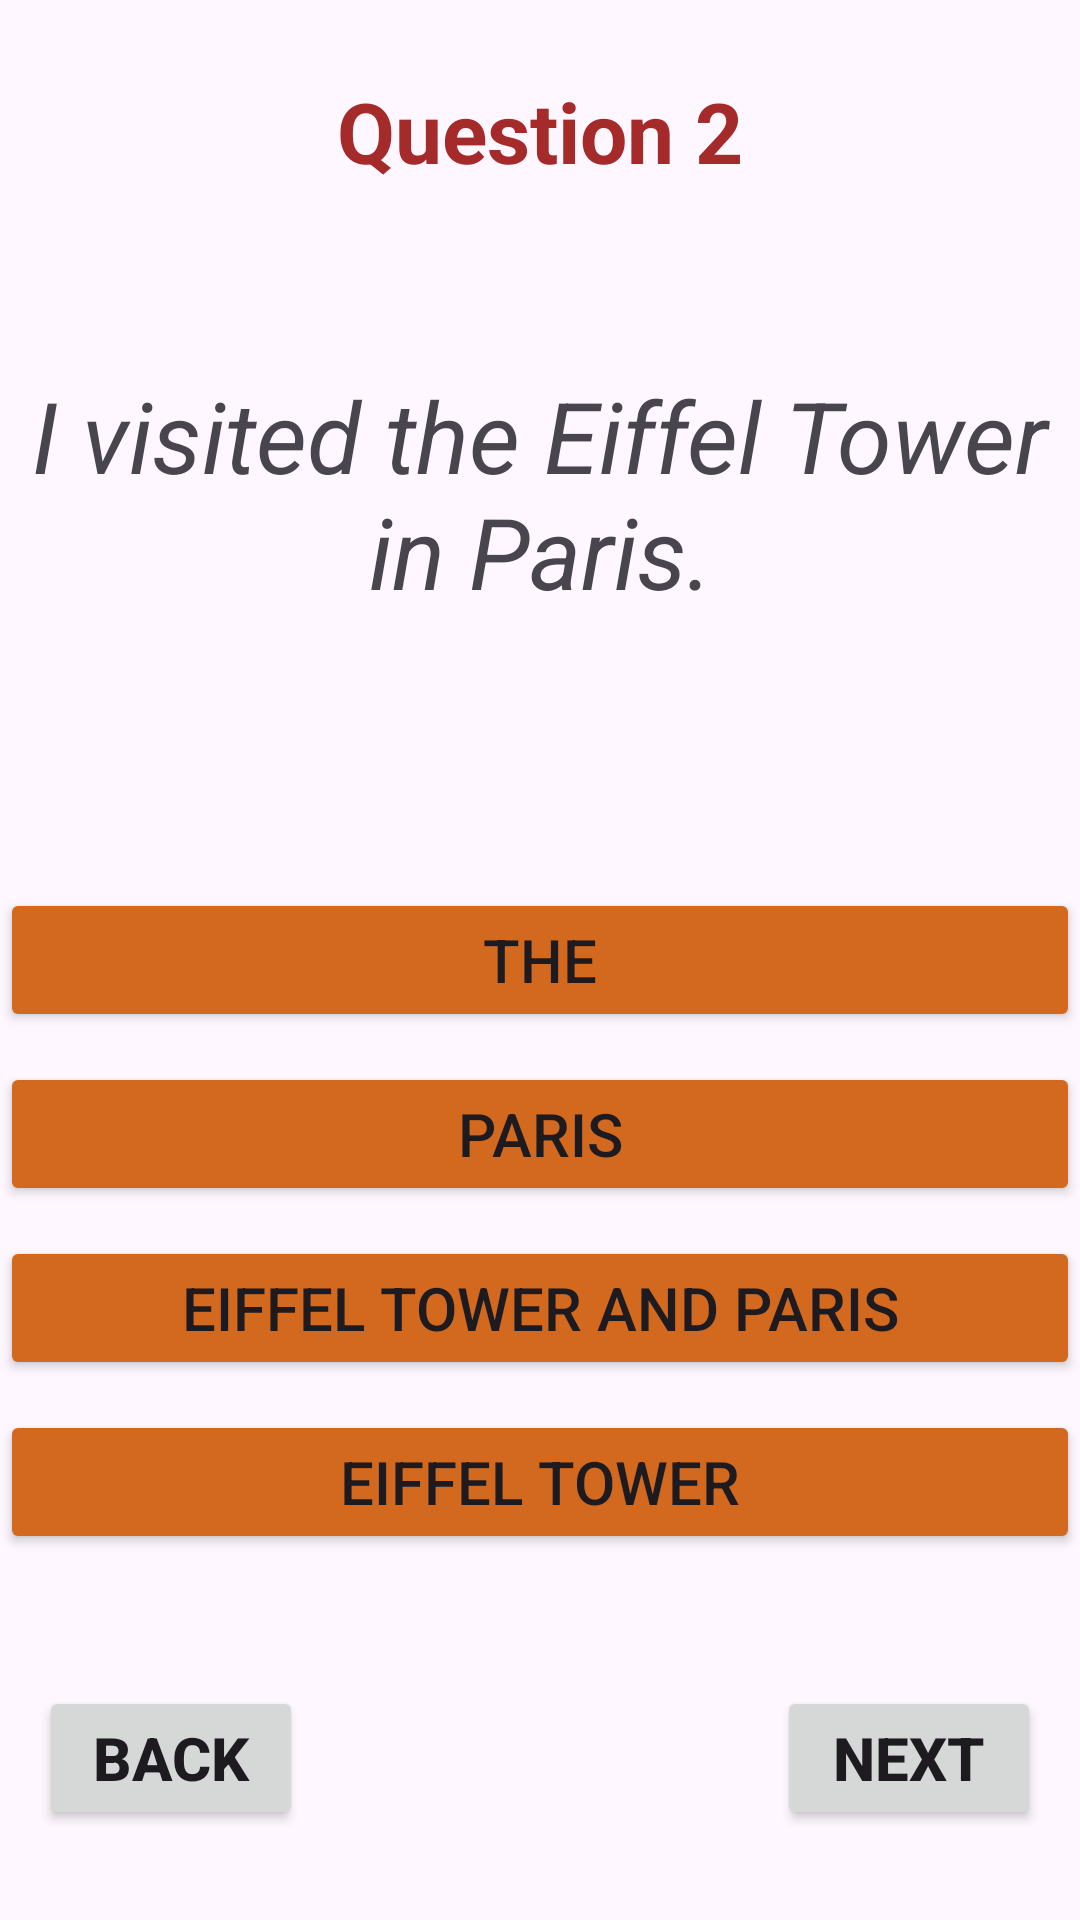

Here is an Android app screen rendered from its layout file. Give the layout XML and the strings, colors and styles it references.
<!-- AndroidManifest.xml: application theme Theme.Material3.Light -->
<!-- res/layout/activity_english_grammar_question2.xml -->
<?xml version="1.0" encoding="utf-8"?>
<androidx.constraintlayout.widget.ConstraintLayout xmlns:android="http://schemas.android.com/apk/res/android"
    xmlns:app="http://schemas.android.com/apk/res-auto"
    xmlns:tools="http://schemas.android.com/tools"
    android:layout_width="match_parent"
    android:layout_height="match_parent"
    tools:context=".activities.EnglishGrammarQuestion2">

    <TextView
        android:id="@+id/q2"
        android:layout_width="match_parent"
        android:layout_height="wrap_content"
        android:layout_margin="25dp"
        android:gravity="center"
        android:text="@string/question_2"
        android:textColor="@color/questionColor"
        android:textSize="28sp"
        android:textStyle="bold"
        app:layout_constraintEnd_toEndOf="parent"
        app:layout_constraintStart_toStartOf="parent"
        app:layout_constraintTop_toTopOf="parent" />

    <TextView
        android:id="@+id/s2"
        android:layout_width="wrap_content"
        android:layout_height="wrap_content"
        android:layout_marginBottom="30sp"
        android:gravity="center"
        android:text="@string/i_visited_the_eiffel_tower_in_paris_s2"
        android:textSize="33sp"
        android:textStyle="italic"
        app:layout_constraintBottom_toTopOf="@+id/option1_2"
        app:layout_constraintEnd_toEndOf="parent"
        app:layout_constraintStart_toStartOf="parent"
        app:layout_constraintTop_toBottomOf="@+id/q2" />

    <Button
        android:id="@+id/option1_2"
        android:layout_width="0dp"
        android:layout_height="wrap_content"
        android:backgroundTint="@color/questionButtonColor"
        android:gravity="center"
        android:text="@string/the"
        android:textSize="20sp"
        app:layout_constraintBottom_toBottomOf="parent"
        app:layout_constraintEnd_toEndOf="parent"
        app:layout_constraintStart_toStartOf="parent"
        app:layout_constraintTop_toTopOf="parent" />

    <Button
        android:id="@+id/option2_2"
        android:layout_width="0dp"
        android:layout_height="wrap_content"
        android:layout_marginTop="10dp"
        android:backgroundTint="@color/questionButtonColor"
        android:gravity="center"
        android:text="@string/paris"
        android:textSize="20sp"
        app:layout_constraintEnd_toEndOf="parent"
        app:layout_constraintStart_toStartOf="parent"
        app:layout_constraintTop_toBottomOf="@id/option1_2" />

    <Button
        android:id="@+id/option3_2"
        android:layout_width="0dp"
        android:layout_height="wrap_content"
        android:layout_marginTop="10dp"
        android:backgroundTint="@color/questionButtonColor"
        android:gravity="center"
        android:text="@string/eiffel_tower_and_paris"
        android:textSize="20sp"
        app:layout_constraintEnd_toEndOf="parent"
        app:layout_constraintStart_toStartOf="parent"
        app:layout_constraintTop_toBottomOf="@id/option2_2" />

    <Button
        android:id="@+id/option4_2"
        android:layout_width="0dp"
        android:layout_height="wrap_content"
        android:layout_marginTop="10dp"
        android:backgroundTint="@color/questionButtonColor"
        android:gravity="center"
        android:text="@string/eiffel_tower"
        android:textSize="20sp"
        app:layout_constraintEnd_toEndOf="parent"
        app:layout_constraintStart_toStartOf="parent"
        app:layout_constraintTop_toBottomOf="@id/option3_2" />

    <Button
        android:id="@+id/nextButton2"
        android:layout_width="wrap_content"
        android:layout_height="wrap_content"
        android:layout_marginEnd="13dp"
        android:layout_marginBottom="30dp"
        android:text="@string/next"
        android:textSize="20sp"
        android:textStyle="bold"
        app:layout_constraintBottom_toBottomOf="parent"
        app:layout_constraintEnd_toEndOf="parent" />

    <Button
        android:id="@+id/backButton2"
        android:layout_width="wrap_content"
        android:layout_height="wrap_content"
        android:layout_marginStart="13dp"
        android:layout_marginBottom="30dp"
        android:text="@string/back"
        android:textSize="20sp"
        android:textStyle="bold"
        app:layout_constraintBottom_toBottomOf="parent"
        app:layout_constraintStart_toStartOf="parent" />
</androidx.constraintlayout.widget.ConstraintLayout>
<!-- resources referenced by this layout -->
<resources>
  <color name="questionButtonColor">#D2691E</color>
  <color name="questionColor">#A52A2A</color>
  <string name="back">Back</string>
  <string name="eiffel_tower">Eiffel Tower</string>
  <string name="eiffel_tower_and_paris">Eiffel Tower and Paris</string>
  <string name="i_visited_the_eiffel_tower_in_paris_s2">I visited the Eiffel Tower in Paris.</string>
  <string name="next">Next</string>
  <string name="paris">Paris</string>
  <string name="question_2">Question 2</string>
  <string name="the">The</string>
</resources>
